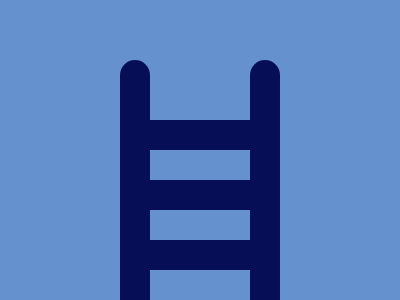

Reproduce this picture with HTML and CSS.

<div class="horizontal-bar"></div>
<div class="vertical-bar"></div>
  
<style>
body {
  margin: 0;
  background: #6592CF;
}

.horizontal-bar {
  position: absolute;
  top: 60px;
  left: 120px;
  width: 30px;
  height: 260px;
  border-radius: 99rem;
  background: #060F55;
  box-shadow: 130px 0 #060F55;
}

.vertical-bar {
  position: absolute;
  top: 120px;
  left: 125px;
  width: 150px;
  height: 30px;
  border-radius: 99rem;
  background: #060F55;
  box-shadow: 0 60px #060F55, 0 30vw #060F55;
}
</style> 